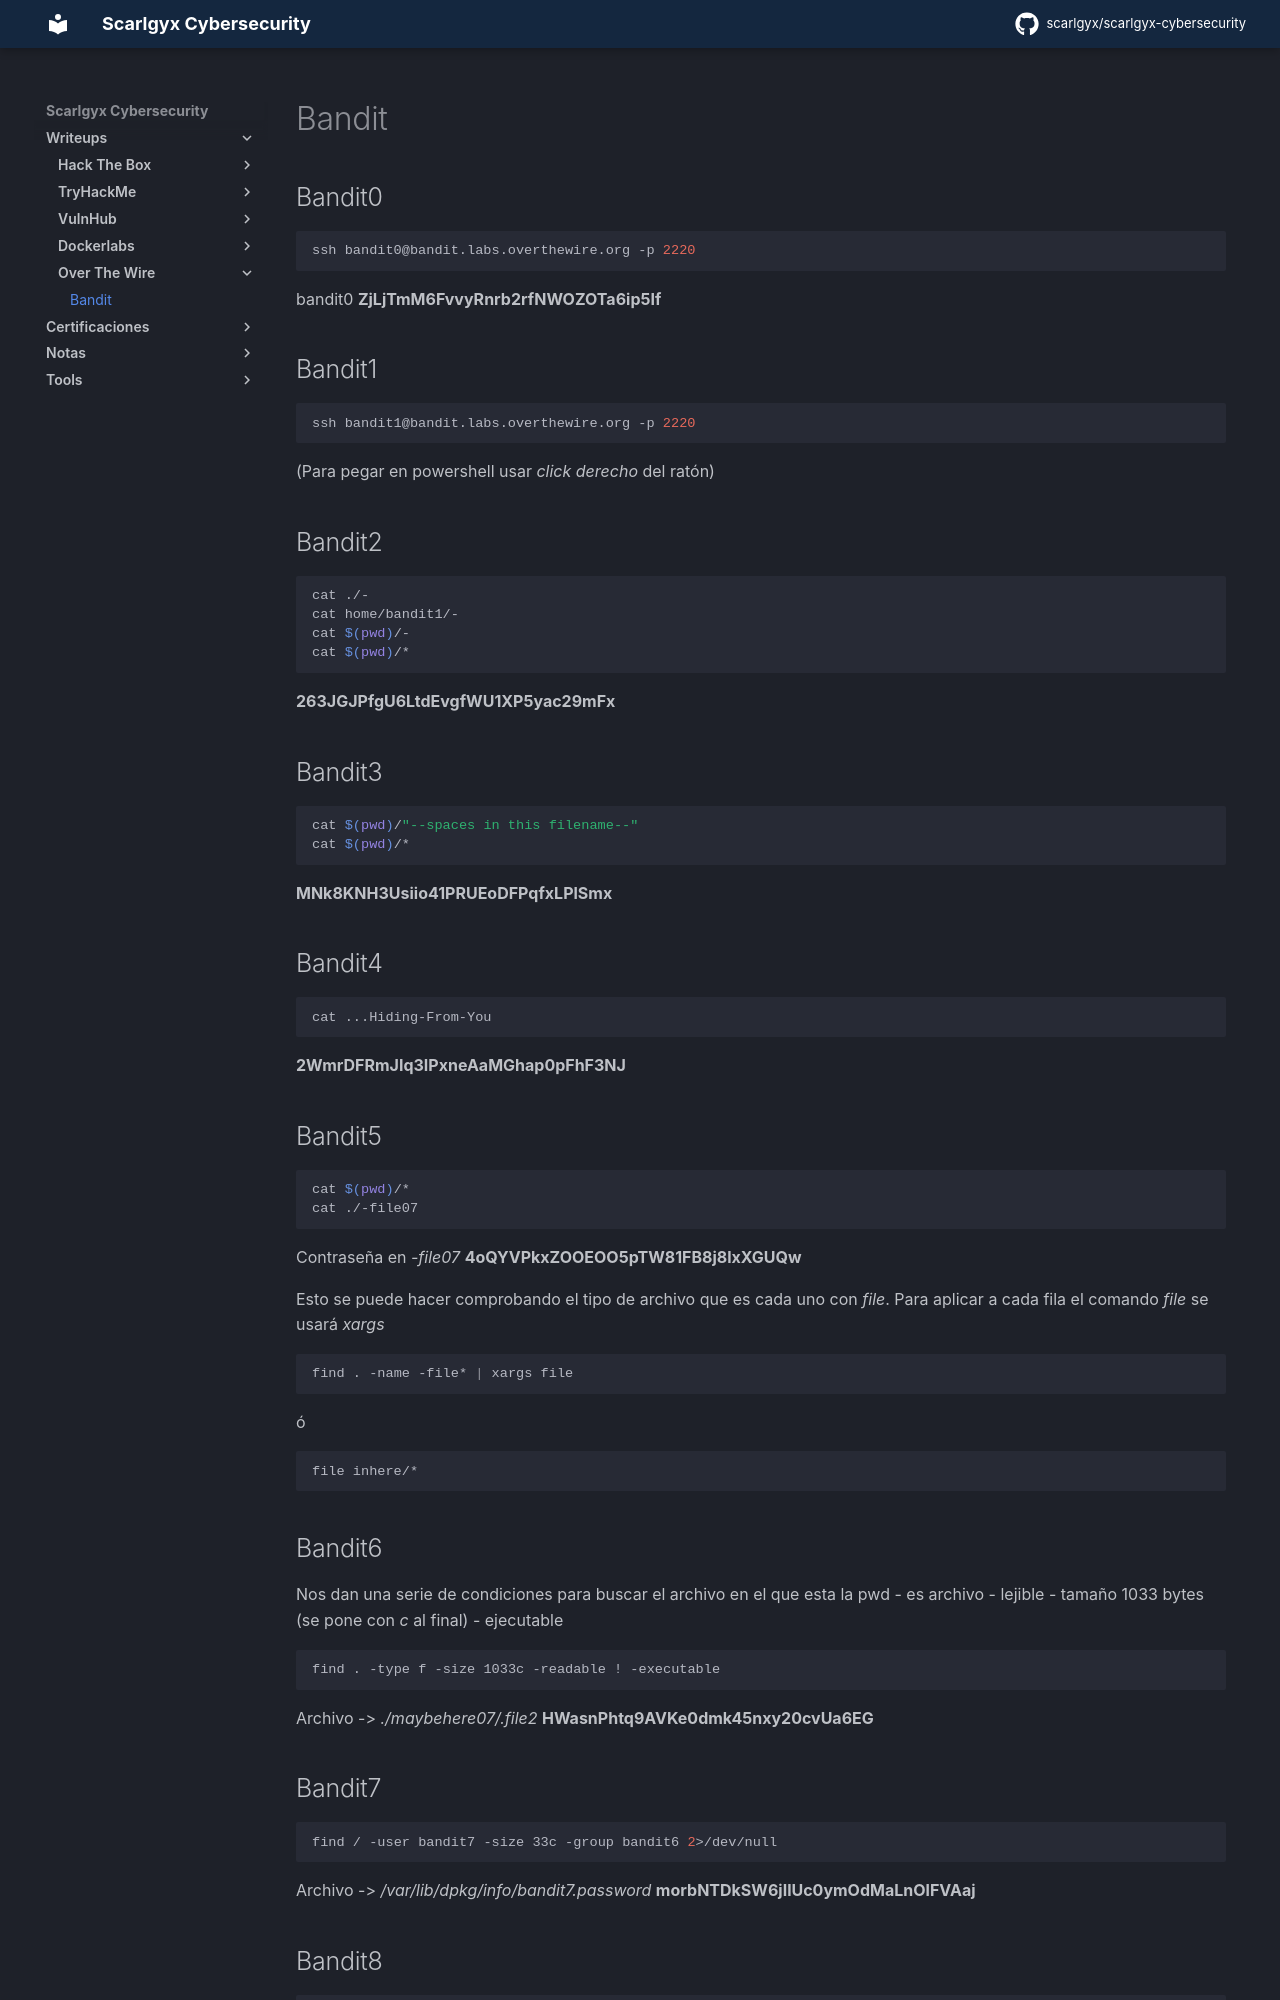

repository: scarlgyx/scarlgyx-cybersecurity · page: writeups/overthewire/bandit/index.html · generator: mkdocs

# Bandit

## Bandit0
```bash
ssh bandit0@bandit.labs.overthewire.org -p 2220
```

bandit0
**ZjLjTmM6FvvyRnrb2rfNWOZOTa6ip5If**
## Bandit1
```bash
ssh bandit1@bandit.labs.overthewire.org -p 2220
```

(Para pegar en powershell usar *click derecho* del ratón)
## Bandit2
```bash
cat ./-
cat home/bandit1/-
cat $(pwd)/-
cat $(pwd)/*
```

**263JGJPfgU6LtdEvgfWU1XP5yac29mFx**
## Bandit3
```bash
cat $(pwd)/"--spaces in this filename--"
cat $(pwd)/*
```

**MNk8KNH3Usiio41PRUEoDFPqfxLPlSmx**
## Bandit4
```bash
cat ...Hiding-From-You
```

**2WmrDFRmJIq3IPxneAaMGhap0pFhF3NJ**
## Bandit5
```bash
cat $(pwd)/*
cat ./-file07
```

Contraseña en *-file07*
**4oQYVPkxZOOEOO5pTW81FB8j8lxXGUQw**

Esto se puede hacer comprobando el tipo de archivo que es cada uno con *file*. Para aplicar a cada fila el comando *file* se usará *xargs*
```bash
find . -name -file* | xargs file
```

ó
```bash
file inhere/*
```

## Bandit6
Nos dan una serie de condiciones para buscar el archivo en el que esta la pwd
- es archivo
- lejible
- tamaño 1033 bytes (se pone con *c* al final)
- ejecutable
```bash
find . -type f -size 1033c -readable ! -executable
```

Archivo -> *./maybehere07/.file2*
**HWasnPhtq9AVKe0dmk45nxy20cvUa6EG**
## Bandit7
```bash
find / -user bandit7 -size 33c -group bandit6 2>/dev/null
```

Archivo -> */var/lib/dpkg/info/bandit7.password*
**morbNTDkSW6jIlUc0ymOdMaLnOlFVAaj**
## Bandit8
```bash
cat data.txt | grep millionth
```

**dfwvzFQi4mU0wfNbFOe9RoWskMLg7eEc**
## Bandit9
```bash
cat data.txt | sort | uniq -u
```

**4CKMh1JI91bUIZZPXDqGanal4xvAg0JM**
## Bandit10
```bash
strings data.txt | grep "==="
```

**FGUW5ilLVJrxX9kMYMmlN4MgbpfMiqey**
## Bandit11
```bash
cat data.txt | base64 -d
```

**dtR173fZKb0RRsDFSGsg2RWnpNVj3qRr**
